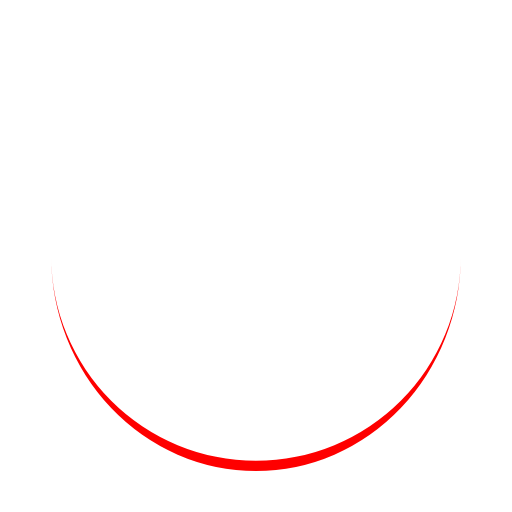
t = 0.00 s
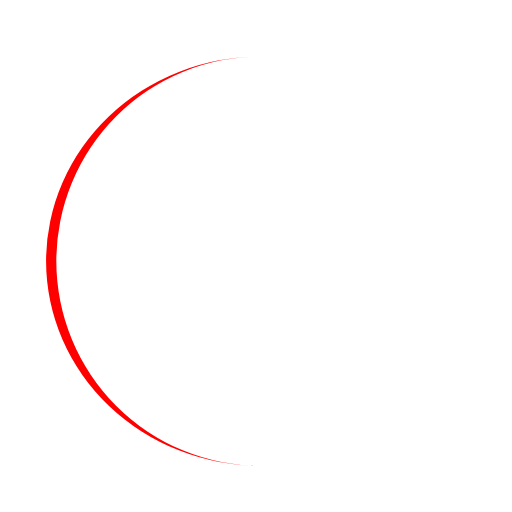
t = 0.25 s
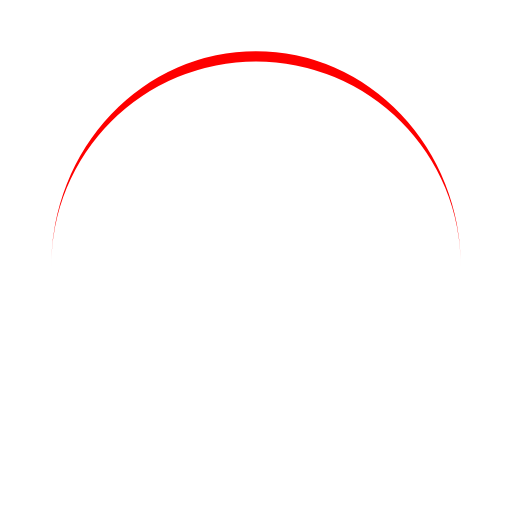
t = 0.50 s
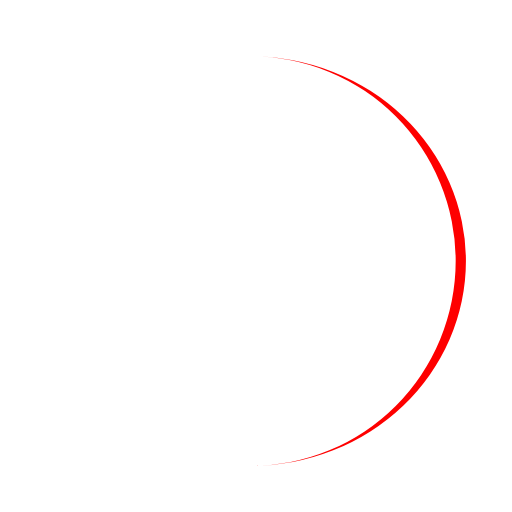
t = 0.75 s

The animated SVG that drew these frames (rendered in a browser with its animation timeline set to each time). Animation: 1 SMIL element (animateTransform=1); one cycle of 1.00 s, repeats indefinitely.

<svg width="200px" height="200px" xmlns="http://www.w3.org/2000/svg" viewBox="0 0 100 100" preserveAspectRatio="xMidYMid" class="lds-eclipse" style="animation-play-state: running; animation-delay: 0s; background: rgba(0, 0, 0, 0) none repeat scroll 0% 0%;"><path ng-attr-d="{{config.pathCmd}}" ng-attr-fill="{{config.color}}" stroke="none" d="M10 50A40 40 0 0 0 90 50A40 42 0 0 1 10 50" fill="#fe0000" style="animation-play-state: running; animation-delay: 0s;"><animateTransform attributeName="transform" type="rotate" calcMode="linear" values="0 50 51;360 50 51" keyTimes="0;1" dur="1s" begin="0s" repeatCount="indefinite" style="animation-play-state: running; animation-delay: 0s;"></animateTransform></path></svg>
